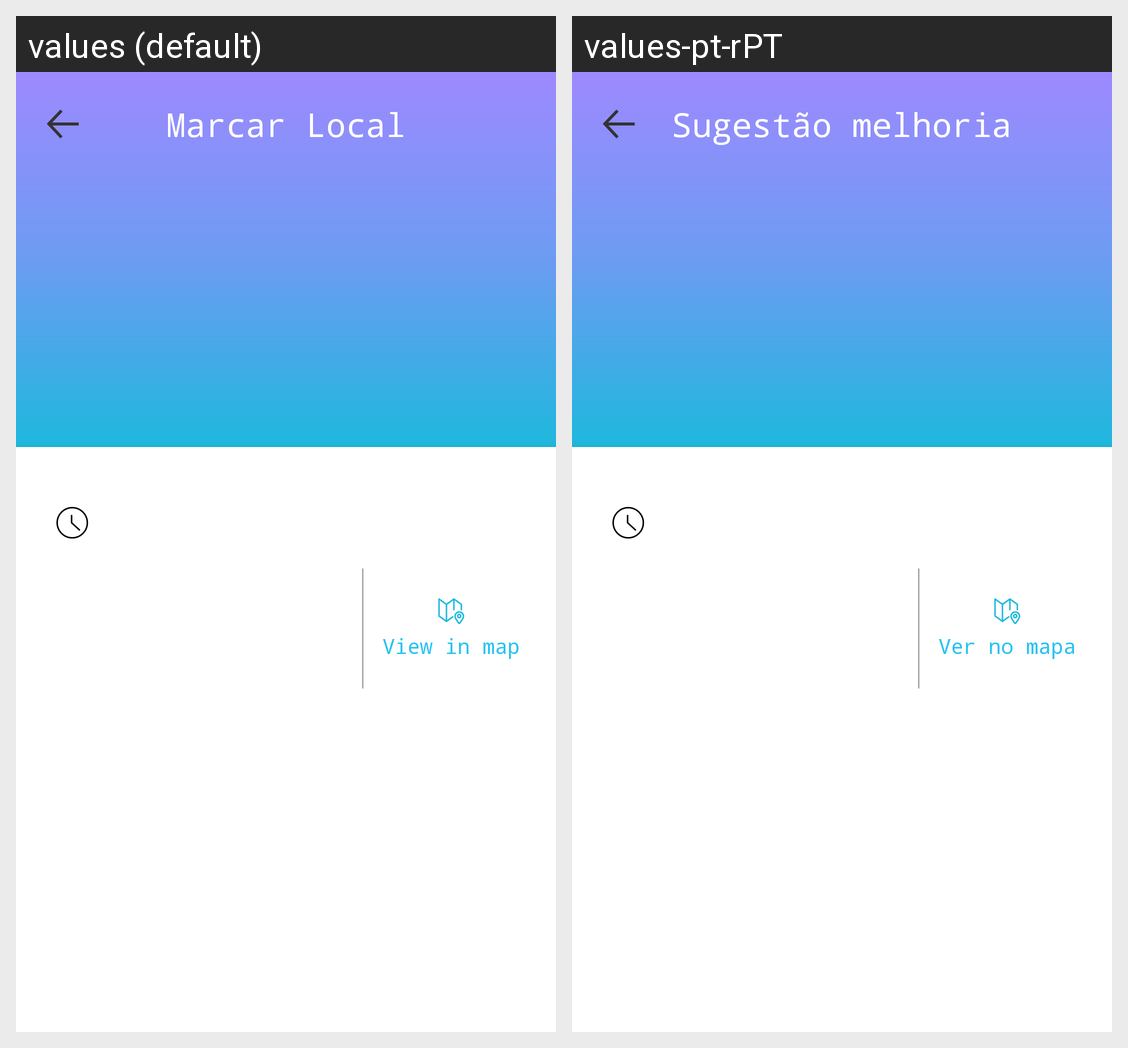

Here is an Android app screen in its default locale and in the app's own translations. Write out the translated-string differences for the strings that appear on this screen.
Android screen res/layout/fragment_incident_description.xml rendered under 2 locales, left to right: values (default), values-pt-rPT. Device: Nexus 5 (rendered at 1080×1920; each locale shown at half size, 540×960, under a caption strip naming it); theme AppTheme.
Strings drawn on this screen, with the default value and each locale's value (text and hints the layout hard-codes, and strings that could not be matched under every locale, appear in the picture but are not listed):

marcar_local
  values: Marcar Local
  values-pt-rPT: Sugestão melhoria

view_in_map
  values: View in map
  values-pt-rPT: Ver no mapa
